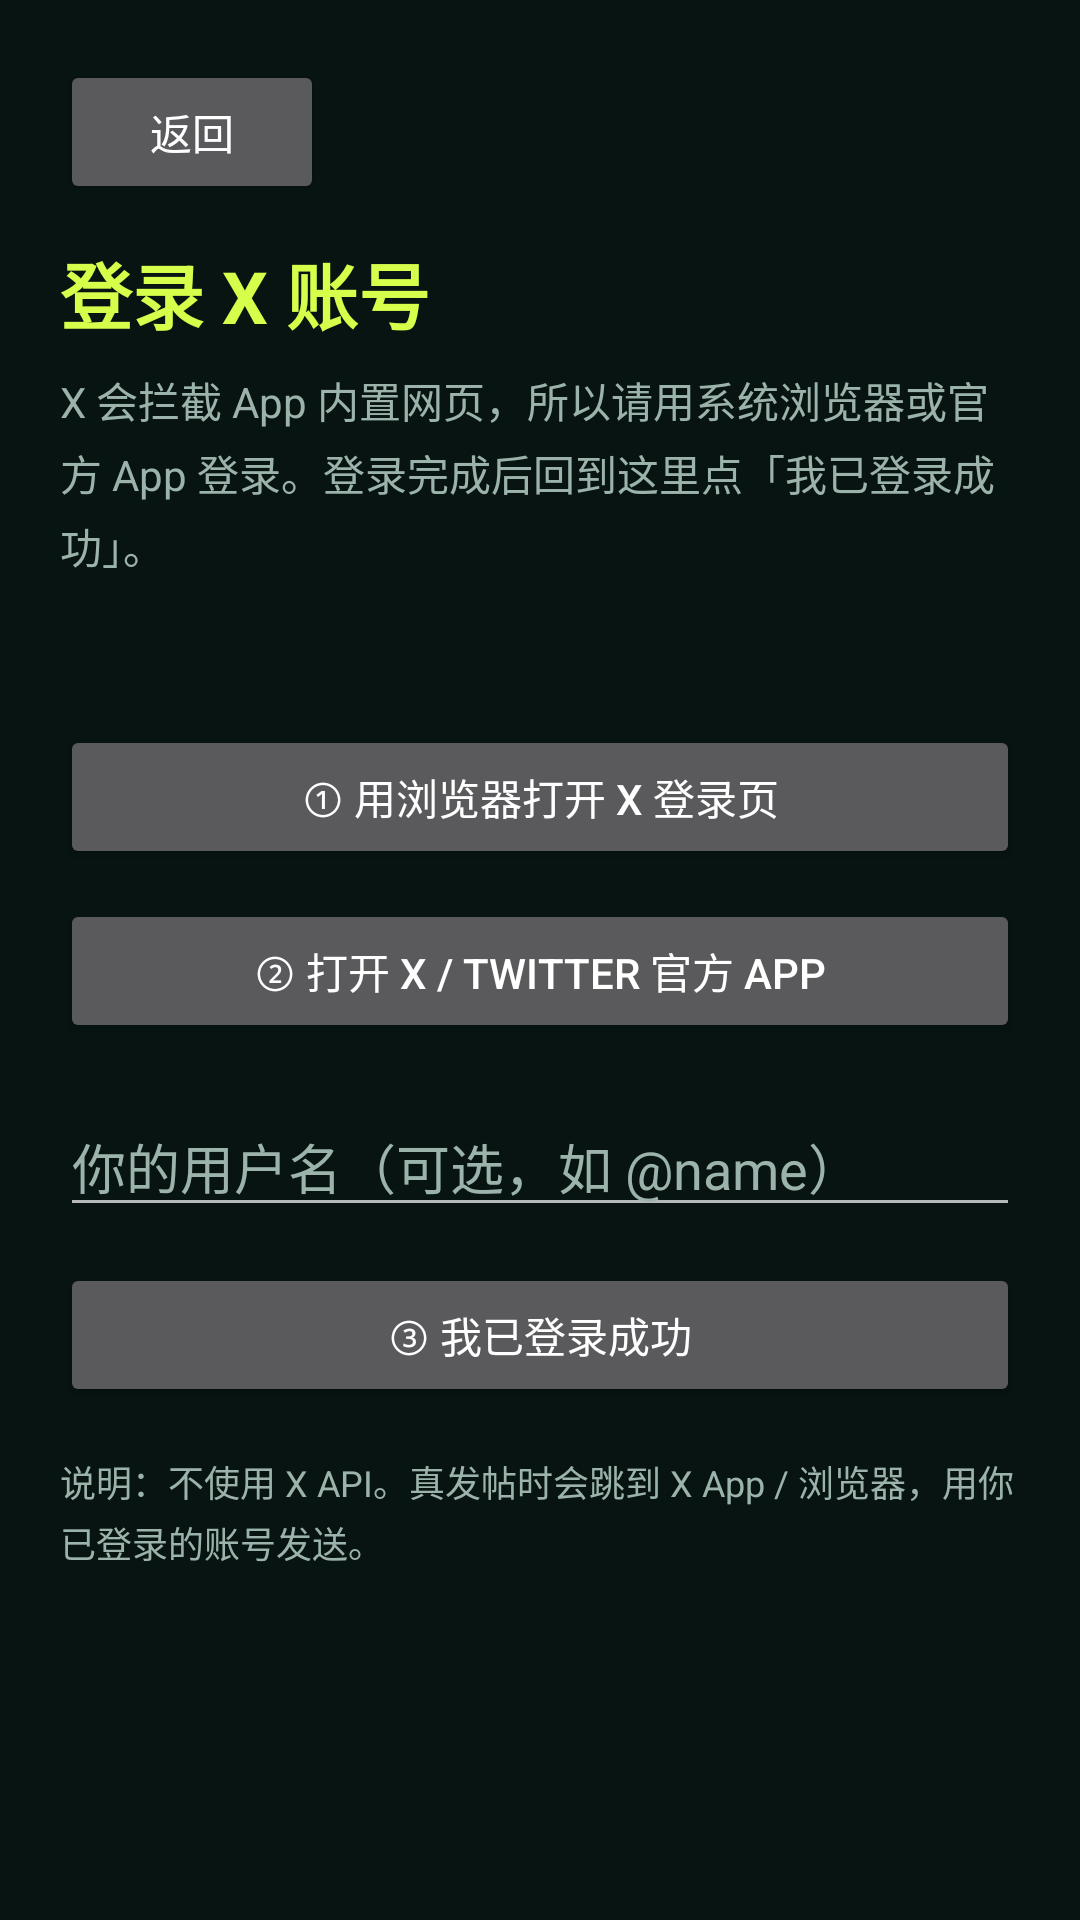

The Android layout XML behind this screen, and the referenced resources:
<!-- AndroidManifest.xml: application theme Theme.XHotpost -->
<!-- res/layout/activity_x_login.xml -->
<?xml version="1.0" encoding="utf-8"?>
<ScrollView xmlns:android="http://schemas.android.com/apk/res/android"
    android:layout_width="match_parent"
    android:layout_height="match_parent"
    android:background="#071411"
    android:fillViewport="true">

    <LinearLayout
        android:layout_width="match_parent"
        android:layout_height="wrap_content"
        android:orientation="vertical"
        android:padding="20dp">

        <Button
            android:id="@+id/btnClose"
            android:layout_width="wrap_content"
            android:layout_height="wrap_content"
            android:text="返回" />

        <TextView
            android:layout_width="match_parent"
            android:layout_height="wrap_content"
            android:layout_marginTop="12dp"
            android:text="登录 X 账号"
            android:textColor="#D6FF4B"
            android:textSize="24sp"
            android:textStyle="bold" />

        <TextView
            android:id="@+id/txtHint"
            android:layout_width="match_parent"
            android:layout_height="wrap_content"
            android:layout_marginTop="8dp"
            android:lineSpacingExtra="4dp"
            android:text="X 会拦截 App 内置网页，所以请用系统浏览器或官方 App 登录。登录完成后回到这里点「我已登录成功」。"
            android:textColor="#9BB3AA"
            android:textSize="14sp" />

        <TextView
            android:id="@+id/txtAppStatus"
            android:layout_width="match_parent"
            android:layout_height="wrap_content"
            android:layout_marginTop="12dp"
            android:textColor="#FFC857"
            android:textSize="13sp" />

        <Button
            android:id="@+id/btnBrowserLogin"
            android:layout_width="match_parent"
            android:layout_height="wrap_content"
            android:layout_marginTop="20dp"
            android:text="① 用浏览器打开 X 登录页" />

        <Button
            android:id="@+id/btnOpenXApp"
            android:layout_width="match_parent"
            android:layout_height="wrap_content"
            android:layout_marginTop="10dp"
            android:text="② 打开 X / Twitter 官方 App" />

        <EditText
            android:id="@+id/editUsername"
            android:layout_width="match_parent"
            android:layout_height="wrap_content"
            android:layout_marginTop="18dp"
            android:hint="你的用户名（可选，如 @name）"
            android:textColor="#F3F7F2"
            android:textColorHint="#9BB3AA" />

        <Button
            android:id="@+id/btnConfirmLoggedIn"
            android:layout_width="match_parent"
            android:layout_height="wrap_content"
            android:layout_marginTop="12dp"
            android:text="③ 我已登录成功" />

        <TextView
            android:layout_width="match_parent"
            android:layout_height="wrap_content"
            android:layout_marginTop="16dp"
            android:lineSpacingExtra="3dp"
            android:text="说明：不使用 X API。真发帖时会跳到 X App / 浏览器，用你已登录的账号发送。"
            android:textColor="#9BB3AA"
            android:textSize="12sp" />
    </LinearLayout>
</ScrollView>
<!-- resources referenced by this layout -->
<resources>
  <style name="Theme.XHotpost" parent="android:Theme.Material.NoActionBar">
          <item name="android:statusBarColor">#071411</item>
          <item name="android:navigationBarColor">#071411</item>
          <item name="android:windowBackground">#071411</item>
      </style>
</resources>
